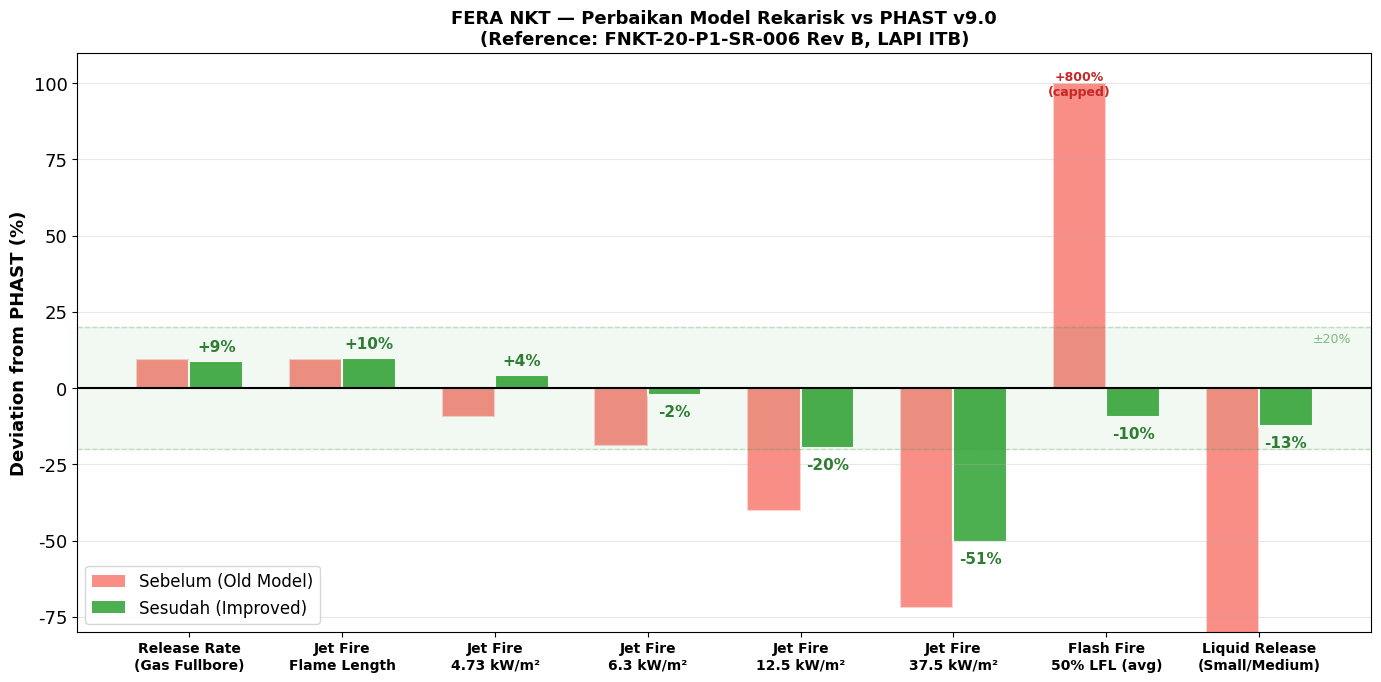

The script that saved this image: (Note: this script raises an exception after producing the figure.)
#!/usr/bin/env python3
"""Final comprehensive comparison chart."""
import matplotlib
matplotlib.use('Agg')
import matplotlib.pyplot as plt
from matplotlib.patches import Patch
import numpy as np

plt.rcParams.update({'font.family': 'DejaVu Sans', 'font.size': 13, 'figure.dpi': 200})
OUT = '/home/arienugraha-rei/.openclaw/workspace/outputs/risk_scenario'

categories = [
    'Release Rate\n(Gas Fullbore)',
    'Jet Fire\nFlame Length',
    'Jet Fire\n4.73 kW/m²',
    'Jet Fire\n6.3 kW/m²',
    'Jet Fire\n12.5 kW/m²',
    'Jet Fire\n37.5 kW/m²',
    'Flash Fire\n50% LFL (avg)',
    'Liquid Release\n(Small/Medium)',
]

before = [+9.5, +9.5, -9.6, -19.0, -40.3, -72.2, +800, -90.0]
after  = [+8.9, +9.9, +4.4, -2.4, -19.7, -50.6, -9.5, -12.6]

fig, ax = plt.subplots(figsize=(14, 7))
x = np.arange(len(categories))
w = 0.35

# Cap flash fire before at display limit
before_display = [min(b, 100) for b in before]

bars1 = ax.bar(x - w/2, before_display, w, label='Sebelum (Old)', color='#F44336', edgecolor='white', linewidth=1.5, alpha=0.6)
bars2 = ax.bar(x + w/2, after, w, label='Sesudah (Improved)', color='#4CAF50', edgecolor='white', linewidth=1.5)

for bar, val in zip(bars2, after):
    y_pos = val + (2 if val >= 0 else -3)
    ax.text(bar.get_x() + bar.get_width()/2, y_pos,
            f'{val:+.0f}%', ha='center', va='bottom' if val >= 0 else 'top',
            fontsize=11, fontweight='bold', color='#2E7D32')

# Add note for flash fire before
ax.text(x[6] - w/2, 95, '+800%\n(capped)', ha='center', va='bottom',
        fontsize=9, fontweight='bold', color='#C62828')

ax.axhline(y=0, color='black', linewidth=1.5)
ax.axhline(y=20, color='#4CAF50', linewidth=1, linestyle='--', alpha=0.3)
ax.axhline(y=-20, color='#4CAF50', linewidth=1, linestyle='--', alpha=0.3)

legend_elements = [
    Patch(facecolor='#F44336', alpha=0.6, label='Sebelum (Old Model)'),
    Patch(facecolor='#4CAF50', label='Sesudah (Improved)'),
]
ax.legend(handles=legend_elements, loc='lower left', fontsize=12)

ax.set_xticks(x)
ax.set_xticklabels(categories, fontweight='bold', fontsize=10)
ax.set_ylabel('Deviation from PHAST (%)', fontweight='bold', fontsize=13)
ax.set_title('FERA NKT — Perbaikan Model Rekarisk vs PHAST v9.0\n(Reference: FNKT-20-P1-SR-006 Rev B, LAPI ITB)',
             fontweight='bold', fontsize=13)
ax.set_ylim(-80, 110)
ax.grid(axis='y', alpha=0.3)

# Add acceptability band
ax.axhspan(-20, 20, alpha=0.05, color='green')
ax.text(7.6, 15, '±20%', fontsize=9, color='green', alpha=0.5, ha='right')

fig.tight_layout()
fig.savefig(f'{OUT}/fera_07_final_comparison.png', dpi=200, bbox_inches='tight')

import shutil
shutil.copy(f'{OUT}/fera_07_final_comparison.png', '/home/arienugraha-rei/.openclaw/workspace/fera_07_final_comparison.png')
print('Done!')
